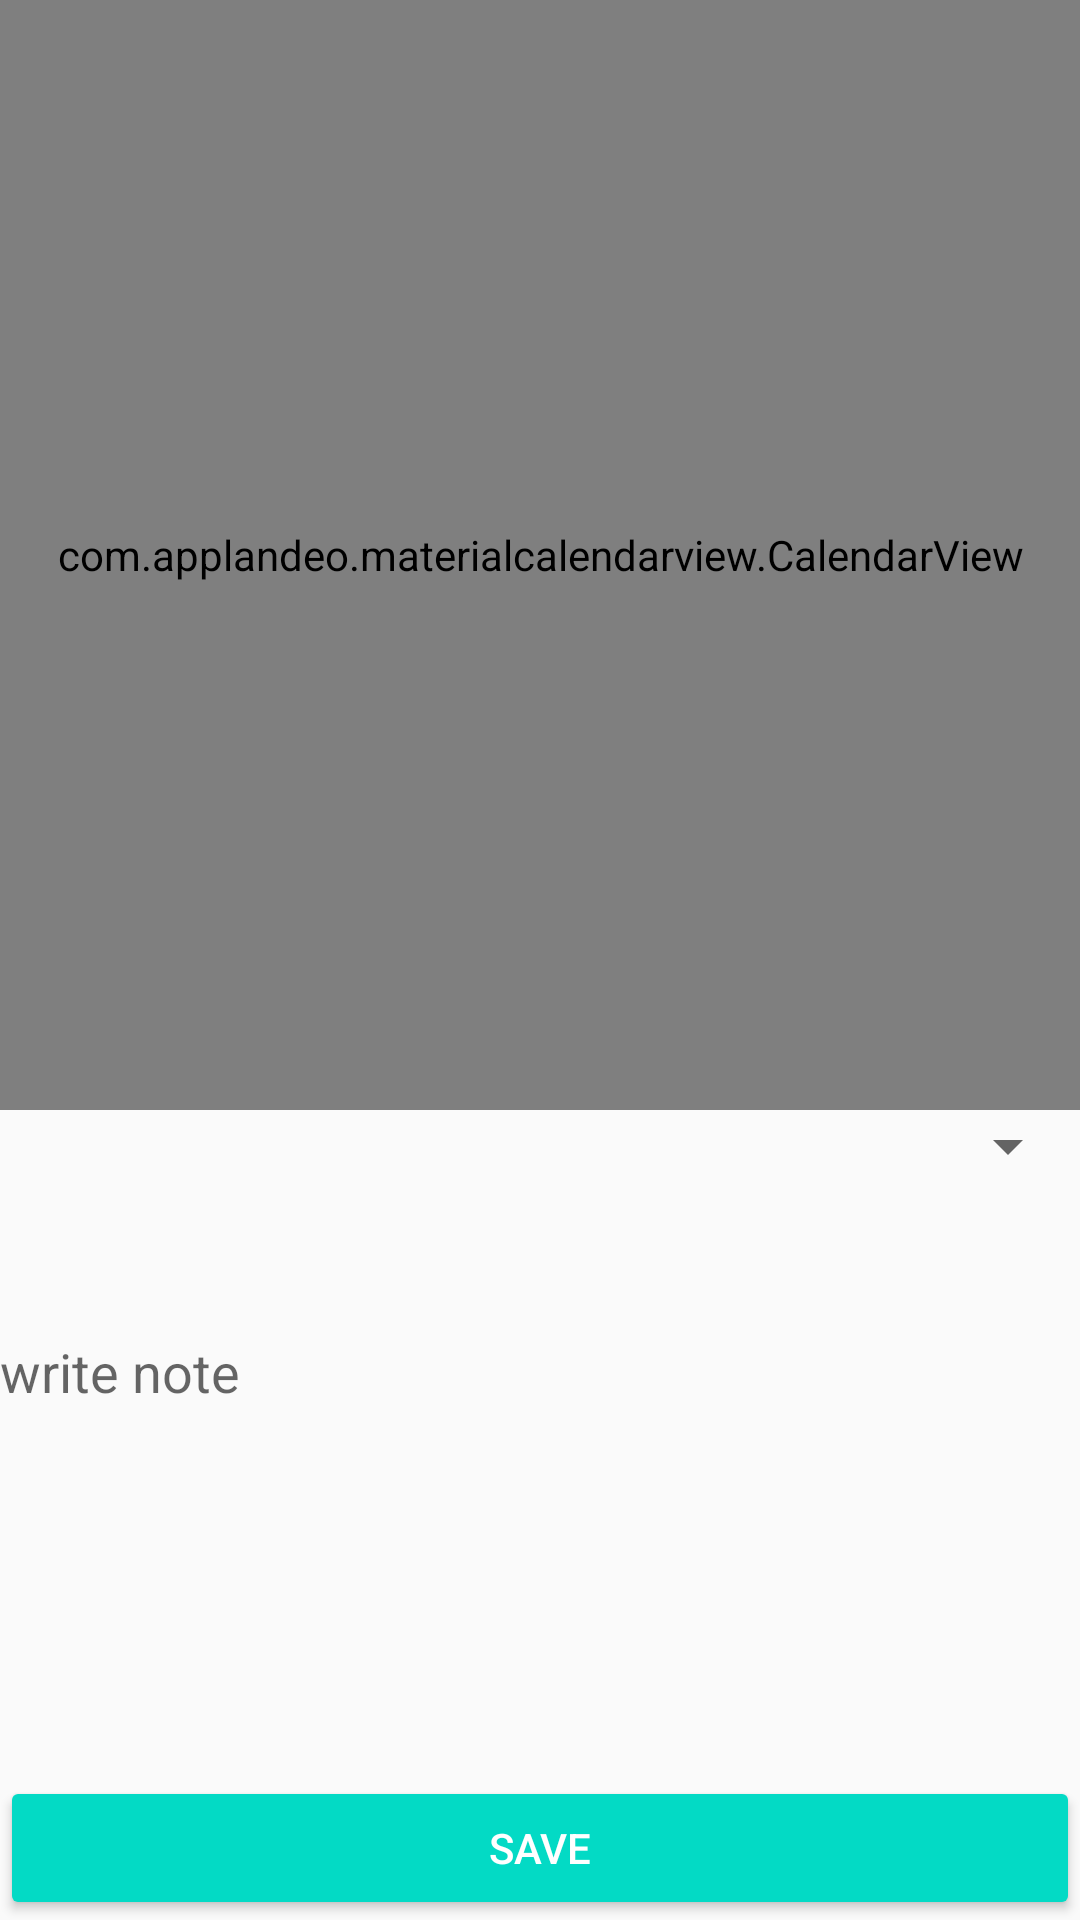

Produce the Android XML layout that renders to this screen, including the resource entries it uses.
<!-- AndroidManifest.xml: application theme AppTheme -->
<!-- res/layout/activity_new_worklog.xml -->
<?xml version="1.0" encoding="utf-8"?>
<android.support.constraint.ConstraintLayout xmlns:android="http://schemas.android.com/apk/res/android"
    xmlns:app="http://schemas.android.com/apk/res-auto"
    xmlns:tools="http://schemas.android.com/tools"
    android:layout_width="match_parent"
    android:layout_height="match_parent">

    <com.applandeo.materialcalendarview.CalendarView
        android:id="@+id/datePicker"
        android:layout_width="0dp"
        android:layout_height="370dp"
        app:datePicker="true"
        app:headerColor="@color/colorPrimary"
        app:layout_constraintLeft_toLeftOf="parent"
        app:layout_constraintRight_toRightOf="parent"
        app:layout_constraintTop_toTopOf="parent"
        app:selectionColor="@color/colorAccent"
        app:todayLabelColor="@color/colorPrimaryDark" />

    <android.support.v7.widget.AppCompatButton
        android:id="@+id/addNoteButton"
        android:layout_width="0dp"
        android:layout_height="wrap_content"
        android:text="save"
        android:textColor="@android:color/white"
        app:backgroundTint="@color/colorAccent"
        app:layout_constraintBottom_toBottomOf="parent"
        app:layout_constraintLeft_toLeftOf="parent"
        app:layout_constraintRight_toRightOf="parent" />

    <Spinner
        android:id="@+id/spinner"
        android:layout_width="match_parent"
        android:layout_height="wrap_content"
        android:layout_marginTop="370dp"
        app:layout_constraintTop_toTopOf="parent"
        tools:layout_editor_absoluteX="0dp" />


    <EditText
        android:id="@+id/noteEditText"
        android:layout_width="0dp"
        android:layout_height="72dp"
        android:background="@null"
        android:gravity="top"
        android:hint="write note"
        app:layout_constraintBottom_toTopOf="@id/addNoteButton"
        app:layout_constraintLeft_toLeftOf="parent"
        app:layout_constraintRight_toRightOf="parent"
        app:layout_constraintTop_toBottomOf="@id/datePicker" />

</android.support.constraint.ConstraintLayout>
<!-- resources referenced by this layout -->
<resources>
  <style name="AppTheme" parent="Theme.AppCompat.Light.DarkActionBar">
          
          <item name="colorPrimary">@color/colorPrimary</item>
          <item name="colorPrimaryDark">@color/colorPrimaryDark</item>
          <item name="colorAccent">@color/colorAccent</item>
      </style>
  <!-- not gathered from this repository: default colours our renderer supplied (Android Studio template values) -->
  <color name="colorPrimary">#FF6200EE</color>
  <color name="colorPrimaryDark">#FF3700B3</color>
  <color name="colorAccent">#FF03DAC5</color>
</resources>
